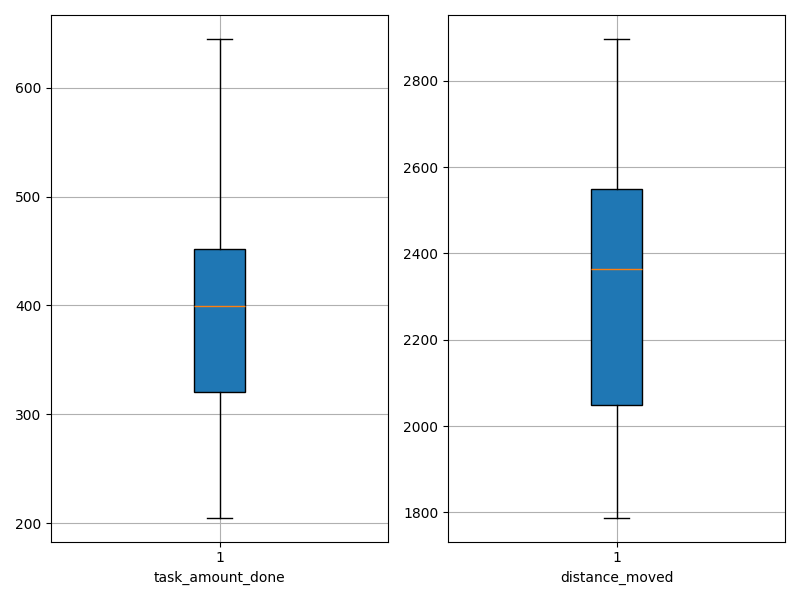

Data behind this chart, as committed beside it:
agent_id, task_amount_done, distance_moved
0, 396.0, 2462
1, 419.0, 2270
2, 480.0, 2034
3, 407.0, 2248
4, 526.0, 1880
5, 432.0, 2153
6, 518.0, 1916
7, 403.0, 2301
8, 561.0, 1869
9, 273.0, 2674
10, 403.0, 2253
11, 207.0, 2897
12, 473.0, 1980
13, 320.0, 2538
14, 279.0, 2589
15, 396.0, 2428
16, 381.0, 2488
17, 645.0, 1788
18, 454.0, 2180
19, 512.0, 2094
20, 442.0, 1833
21, 369.0, 2436
22, 345.0, 2546
23, 289.0, 2688
24, 328.0, 2561
25, 294.0, 2630
26, 445.0, 1973
27, 296.0, 2552
28, 321.0, 2510
29, 205.0, 2782
